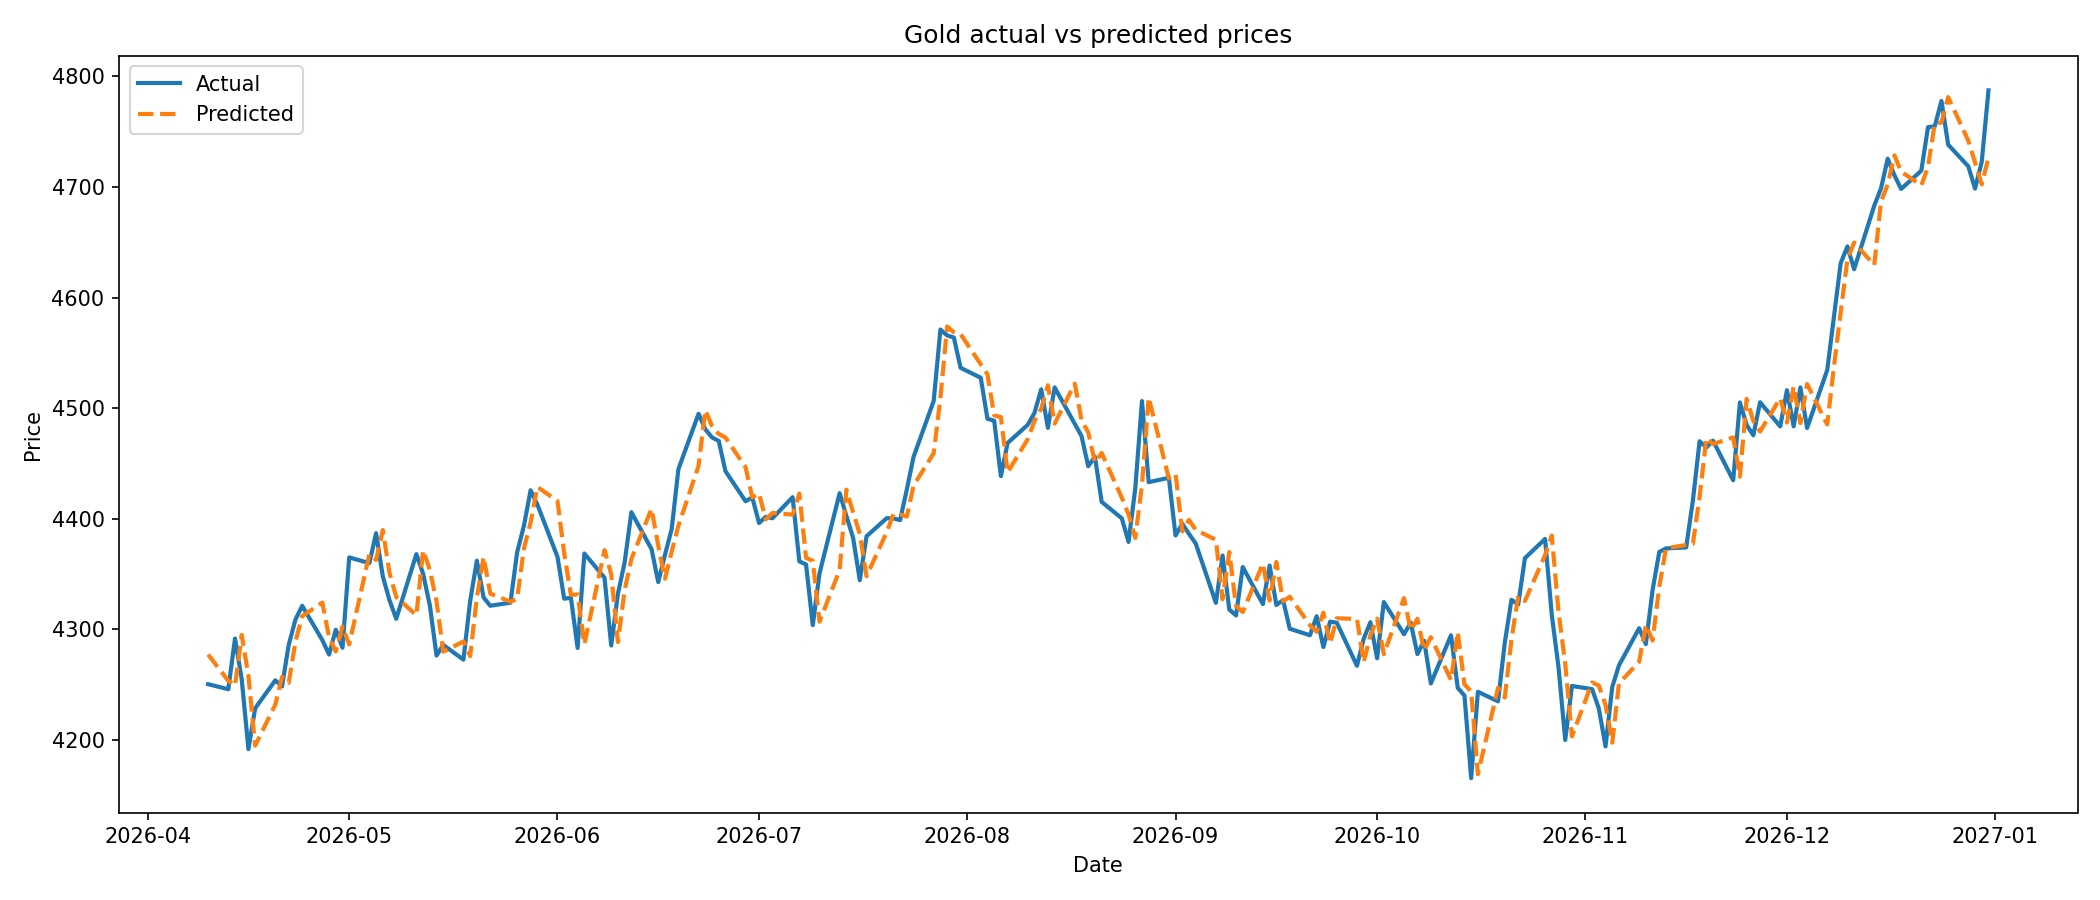

The file beside this chart, header and first rows:
date, actual_price, predicted_price, context_end_date, context_end_price, signed_error, abs_error, pct_error, is_synthetic_actual, actual_direction, pred_direction, direction_match
2026-04-10, 4251, 4277, 2026-04-09, 4274, 26.79, 26.79, 0.6302, True, -1, 1, False
2026-04-13, 4246, 4254, 2026-04-10, 4251, 7.64, 7.64, 0.1799, True, -1, 1, False
2026-04-14, 4292, 4249, 2026-04-13, 4246, -42.68, 42.68, 0.9944, True, 1, 1, True
2026-04-15, 4255, 4295, 2026-04-14, 4292, 40.06, 40.06, 0.9414, True, -1, 1, False
2026-04-16, 4192, 4258, 2026-04-15, 4255, 66.23, 66.23, 1.58, True, -1, 1, False
2026-04-17, 4229, 4195, 2026-04-16, 4192, -33.75, 33.75, 0.7981, True, 1, 1, True
2026-04-20, 4254, 4232, 2026-04-17, 4229, -22.01, 22.01, 0.5173, True, 1, 1, True
2026-04-21, 4249, 4257, 2026-04-20, 4254, 8.587, 8.587, 0.2021, True, -1, 1, False
2026-04-22, 4286, 4252, 2026-04-21, 4249, -34.33, 34.33, 0.8008, True, 1, 1, True
2026-04-23, 4309, 4289, 2026-04-22, 4286, -19.89, 19.89, 0.4616, True, 1, 1, True
2026-04-24, 4321, 4312, 2026-04-23, 4309, -9.414, 9.414, 0.2179, True, 1, 1, True
2026-04-27, 4290, 4324, 2026-04-24, 4321, 33.94, 33.94, 0.7912, True, -1, 1, False
2026-04-28, 4277, 4293, 2026-04-27, 4290, 15.59, 15.59, 0.3645, True, -1, 1, False
2026-04-29, 4300, 4280, 2026-04-28, 4277, -19.66, 19.66, 0.4572, True, 1, 1, True
2026-04-30, 4283, 4303, 2026-04-29, 4300, 19.17, 19.17, 0.4475, True, -1, 1, False
2026-05-01, 4365, 4286, 2026-04-30, 4283, -78.66, 78.66, 1.802, True, 1, 1, True
2026-05-04, 4360, 4368, 2026-05-01, 4365, 8.011, 8.011, 0.1837, True, -1, 1, False
2026-05-05, 4387, 4363, 2026-05-04, 4360, -24.08, 24.08, 0.5489, True, 1, 1, True
2026-05-06, 4348, 4390, 2026-05-05, 4387, 41.82, 41.82, 0.9619, True, -1, 1, False
2026-05-07, 4326, 4351, 2026-05-06, 4348, 24.64, 24.64, 0.5696, True, -1, 1, False
2026-05-08, 4310, 4329, 2026-05-07, 4326, 19.8, 19.8, 0.4594, True, -1, 1, False
2026-05-11, 4368, 4313, 2026-05-08, 4310, -55.32, 55.32, 1.266, True, 1, 1, True
2026-05-12, 4350, 4372, 2026-05-11, 4368, 21.28, 21.28, 0.4891, True, -1, 1, False
2026-05-13, 4322, 4354, 2026-05-12, 4350, 32.12, 32.12, 0.7431, True, -1, 1, False
2026-05-14, 4276, 4325, 2026-05-13, 4322, 48.93, 48.93, 1.144, True, -1, 1, False
2026-05-15, 4286, 4280, 2026-05-14, 4276, -6.11, 6.11, 0.1426, True, 1, 1, True
2026-05-18, 4273, 4289, 2026-05-15, 4286, 16.42, 16.42, 0.3842, True, -1, 1, False
2026-05-19, 4326, 4276, 2026-05-18, 4273, -49.66, 49.66, 1.148, True, 1, 1, True
2026-05-20, 4362, 4329, 2026-05-19, 4326, -33.52, 33.52, 0.7685, True, 1, 1, True
2026-05-21, 4329, 4366, 2026-05-20, 4362, 36.78, 36.78, 0.8496, True, -1, 1, False
2026-05-22, 4321, 4332, 2026-05-21, 4329, 10.96, 10.96, 0.2536, True, -1, 1, False
2026-05-25, 4324, 4325, 2026-05-22, 4321, 0.9083, 0.9083, 0.021, True, 1, 1, True
2026-05-26, 4370, 4328, 2026-05-25, 4324, -42.2, 42.2, 0.9657, True, 1, 1, True
2026-05-27, 4394, 4373, 2026-05-26, 4370, -20.45, 20.45, 0.4654, True, 1, 1, True
2026-05-28, 4426, 4397, 2026-05-27, 4394, -29.12, 29.12, 0.658, True, 1, 1, True
2026-05-29, 4413, 4429, 2026-05-28, 4426, 15.84, 15.84, 0.359, True, -1, 1, False
2026-06-01, 4366, 4416, 2026-05-29, 4413, 50.45, 50.45, 1.156, True, -1, 1, False
2026-06-02, 4328, 4369, 2026-06-01, 4366, 41.16, 41.16, 0.951, True, -1, 1, False
2026-06-03, 4329, 4331, 2026-06-02, 4328, 2.548, 2.548, 0.05886, True, 1, 1, True
2026-06-04, 4283, 4332, 2026-06-03, 4329, 48.46, 48.46, 1.131, True, -1, 1, False
2026-06-05, 4369, 4286, 2026-06-04, 4283, -82.18, 82.18, 1.881, True, 1, 1, True
2026-06-08, 4347, 4372, 2026-06-05, 4369, 24.92, 24.92, 0.5733, True, -1, 1, False
2026-06-09, 4285, 4350, 2026-06-08, 4347, 64.33, 64.33, 1.501, True, -1, 1, False
2026-06-10, 4332, 4289, 2026-06-09, 4285, -43.81, 43.81, 1.011, True, 1, 1, True
2026-06-11, 4361, 4336, 2026-06-10, 4332, -24.88, 24.88, 0.5707, True, 1, 1, True
2026-06-12, 4406, 4364, 2026-06-11, 4361, -42.22, 42.22, 0.9582, True, 1, 1, True
2026-06-15, 4373, 4409, 2026-06-12, 4406, 36.5, 36.5, 0.8348, True, -1, 1, False
2026-06-16, 4343, 4376, 2026-06-15, 4373, 32.83, 32.83, 0.756, True, -1, 1, False
2026-06-17, 4367, 4346, 2026-06-16, 4343, -21.67, 21.67, 0.4962, True, 1, 1, True
2026-06-18, 4391, 4370, 2026-06-17, 4367, -20.39, 20.39, 0.4644, True, 1, 1, True
2026-06-19, 4445, 4394, 2026-06-18, 4391, -51.2, 51.2, 1.152, True, 1, 1, True
2026-06-22, 4495, 4448, 2026-06-19, 4445, -47.06, 47.06, 1.047, True, 1, 1, True
2026-06-23, 4481, 4498, 2026-06-22, 4495, 17.17, 17.17, 0.3831, True, -1, 1, False
2026-06-24, 4474, 4484, 2026-06-23, 4481, 10.48, 10.48, 0.2342, True, -1, 1, False
2026-06-25, 4470, 4477, 2026-06-24, 4474, 6.284, 6.284, 0.1406, True, -1, 1, False
2026-06-26, 4443, 4474, 2026-06-25, 4470, 30.39, 30.39, 0.6839, True, -1, 1, False
2026-06-29, 4416, 4447, 2026-06-26, 4443, 30.72, 30.72, 0.6957, True, -1, 1, False
2026-06-30, 4419, 4419, 2026-06-29, 4416, -0.09574, 0.09574, 0.002166, True, 1, 1, True
2026-07-01, 4396, 4423, 2026-06-30, 4419, 26.81, 26.81, 0.6098, True, -1, 1, False
2026-07-02, 4402, 4400, 2026-07-01, 4396, -2.251, 2.251, 0.05115, True, 1, 1, True
... 130 more rows
